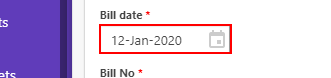
Workflow: Regular Claims V0.42ElementExist

Step 1: click on the text box

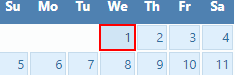
Step 2 [then]: click on the link '{{InputDateDay}}'

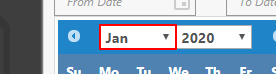
Step 3 [else]: select [inputDateMonth] in the drop-down

Step 4: click on the link '{{InputDateDay}}' (same screen as step 2)

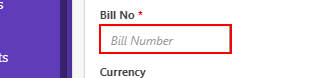
Step 5: type [BillNumber.ToString] into the text box in window 'Global - ESS -Claims' (chrome.exe)

Step 6: type "[", "+BillNumber.ToString]" into the text box in window 'Global - ESS -Claims' (chrome.exe) (same screen as step 5)

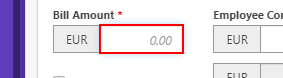
Step 7: type [BillAmount] into the text box

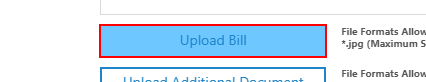
Step 8: click on the element

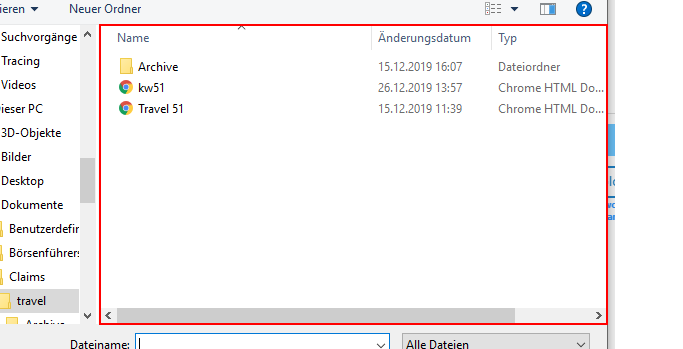
Step 9: select "["kw"+CalendarWeek]" in the element 'Elementansicht' in window 'Öffnen' (chrome.exe)

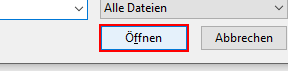
Step 10: click in window 'Öffnen' (chrome.exe)

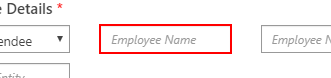
Step 11: type [EmpName] into the text box

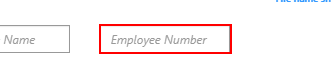
Step 12: type [EmpNumber] into the text box

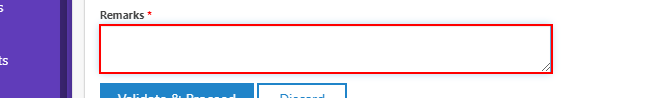
Step 13: type "Meals" into the text box 'remarks'

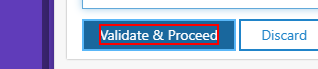
Step 14: click on the element 'Validate & Proceed'